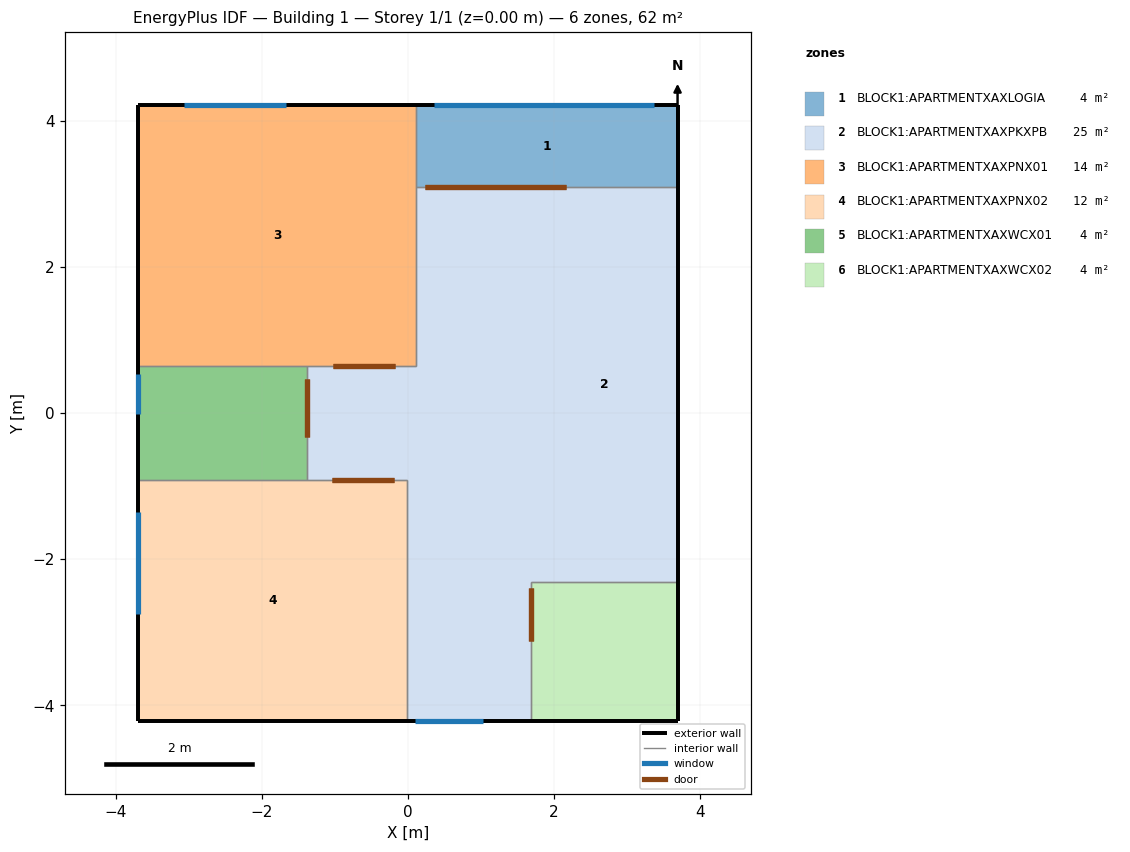
=== STOREY PLAN SPEC (per zone: floor XY polygon, exterior-wall plan segments, windows/doors) ===
zone 1: BLOCK1:APARTMENTXAXLOGIA  (4.0 m²)
  floor: (3.69, 3.09) (0.11, 3.09) (0.11, 4.21) (3.69, 4.21)
  exterior wall: (3.69, 3.09) – (3.69, 4.21)  [1.1 m]
  exterior wall: (3.69, 4.21) – (0.11, 4.21)  [3.6 m]
    window: (3.36, 4.21) – (0.36, 4.21)  [3.8 m²]
  interior walls: 2
zone 2: BLOCK1:APARTMENTXAXPKXPB  (25.1 m²)
  floor: (3.69, -2.31) (1.69, -2.31) (1.69, 3.09) (3.69, 3.09)
  floor: (1.69, -4.21) (-0.01, -4.21) (-0.01, -0.92) (1.69, -0.92)
  floor: (0.11, -0.92) (-1.38, -0.92) (-1.38, 0.64) (0.11, 0.64)
  floor: (1.69, -0.92) (0.11, -0.92) (0.11, 3.09) (1.69, 3.09)
  exterior wall: (3.69, -2.31) – (3.69, 3.09)  [5.4 m]
  exterior wall: (-0.01, -4.21) – (1.69, -4.21)  [1.7 m]
    window: (0.10, -4.21) – (1.03, -4.21)  [2.0 m²]
  interior walls: 8
zone 3: BLOCK1:APARTMENTXAXPNX01  (13.6 m²)
  floor: (0.11, 0.64) (-3.69, 0.64) (-3.69, 4.21) (0.11, 4.21)
  exterior wall: (0.11, 4.21) – (-3.69, 4.21)  [3.8 m]
    window: (-1.66, 4.21) – (-3.06, 4.21)  [1.7 m²]
  exterior wall: (-3.69, 4.21) – (-3.69, 0.64)  [3.6 m]
  interior walls: 4
zone 4: BLOCK1:APARTMENTXAXPNX02  (12.1 m²)
  floor: (-0.01, -4.21) (-3.69, -4.21) (-3.69, -0.92) (-0.01, -0.92)
  exterior wall: (-3.69, -0.92) – (-3.69, -4.21)  [3.3 m]
    window: (-3.69, -1.35) – (-3.69, -2.75)  [1.7 m²]
  exterior wall: (-3.69, -4.21) – (-0.01, -4.21)  [3.7 m]
  interior walls: 3
zone 5: BLOCK1:APARTMENTXAXWCX01  (3.6 m²)
  floor: (-1.38, -0.92) (-3.69, -0.92) (-3.69, 0.64) (-1.38, 0.64)
  exterior wall: (-3.69, 0.64) – (-3.69, -0.92)  [1.6 m]
    window: (-3.69, 0.53) – (-3.69, -0.01)  [0.3 m²]
  interior walls: 3
zone 6: BLOCK1:APARTMENTXAXWCX02  (3.8 m²)
  floor: (3.69, -4.21) (1.69, -4.21) (1.69, -2.31) (3.69, -2.31)
  exterior wall: (3.69, -4.21) – (3.69, -2.31)  [1.9 m]
  exterior wall: (1.69, -4.21) – (3.69, -4.21)  [2.0 m]
  interior walls: 2

=== DERIVED (storey summary) ===
Building: Building 1
Storey: 1 of 1  (floor level z = 0.00 m)
Storey gross floor area: 62.2 m²
Zones on this storey: 6
  - BLOCK1:APARTMENTXAXLOGIA: floor 4.0 m²; exterior wall 4.7 m (14.1 m²); 1 window(s) 3.8 m²; WWR 26.6%
  - BLOCK1:APARTMENTXAXPKXPB: floor 25.1 m²; exterior wall 7.1 m (21.3 m²); 1 window(s) 2.0 m²; WWR 9.5%
  - BLOCK1:APARTMENTXAXPNX01: floor 13.6 m²; exterior wall 7.4 m (22.1 m²); 1 window(s) 1.7 m²; WWR 7.8%
  - BLOCK1:APARTMENTXAXPNX02: floor 12.1 m²; exterior wall 7.0 m (20.9 m²); 1 window(s) 1.7 m²; WWR 8.3%
  - BLOCK1:APARTMENTXAXWCX01: floor 3.6 m²; exterior wall 1.6 m (4.7 m²); 1 window(s) 0.3 m²; WWR 6.9%
  - BLOCK1:APARTMENTXAXWCX02: floor 3.8 m²; exterior wall 3.9 m (11.7 m²); WWR 0.0%
Zone adjacency (shared interzone walls):
  - BLOCK1:APARTMENTXAXLOGIA ↔ BLOCK1:APARTMENTXAXPKXPB
  - BLOCK1:APARTMENTXAXLOGIA ↔ BLOCK1:APARTMENTXAXPNX01
  - BLOCK1:APARTMENTXAXPKXPB ↔ BLOCK1:APARTMENTXAXPNX01
  - BLOCK1:APARTMENTXAXPKXPB ↔ BLOCK1:APARTMENTXAXPNX02
  - BLOCK1:APARTMENTXAXPKXPB ↔ BLOCK1:APARTMENTXAXWCX01
  - BLOCK1:APARTMENTXAXPKXPB ↔ BLOCK1:APARTMENTXAXWCX02
  - BLOCK1:APARTMENTXAXPNX01 ↔ BLOCK1:APARTMENTXAXWCX01
  - BLOCK1:APARTMENTXAXPNX02 ↔ BLOCK1:APARTMENTXAXWCX01